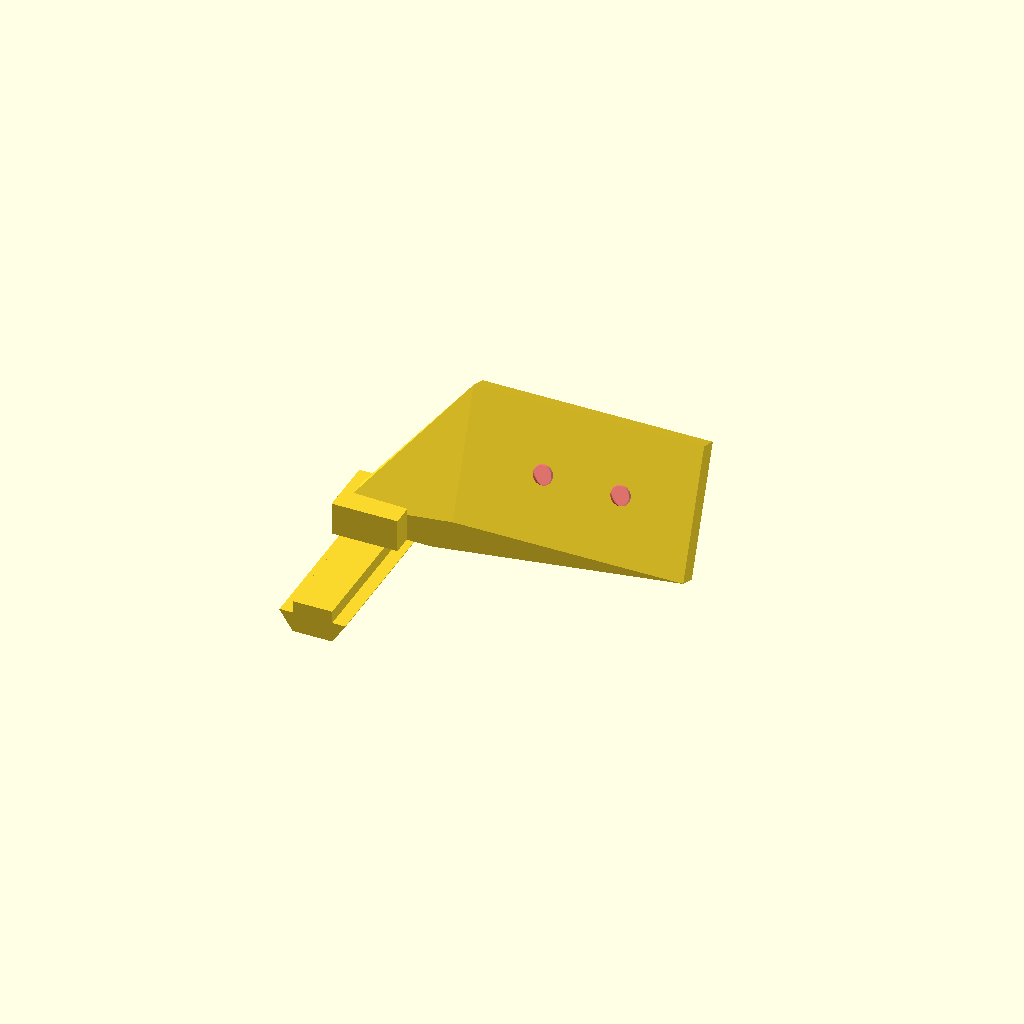
Cell 1: the model at its default parameters.
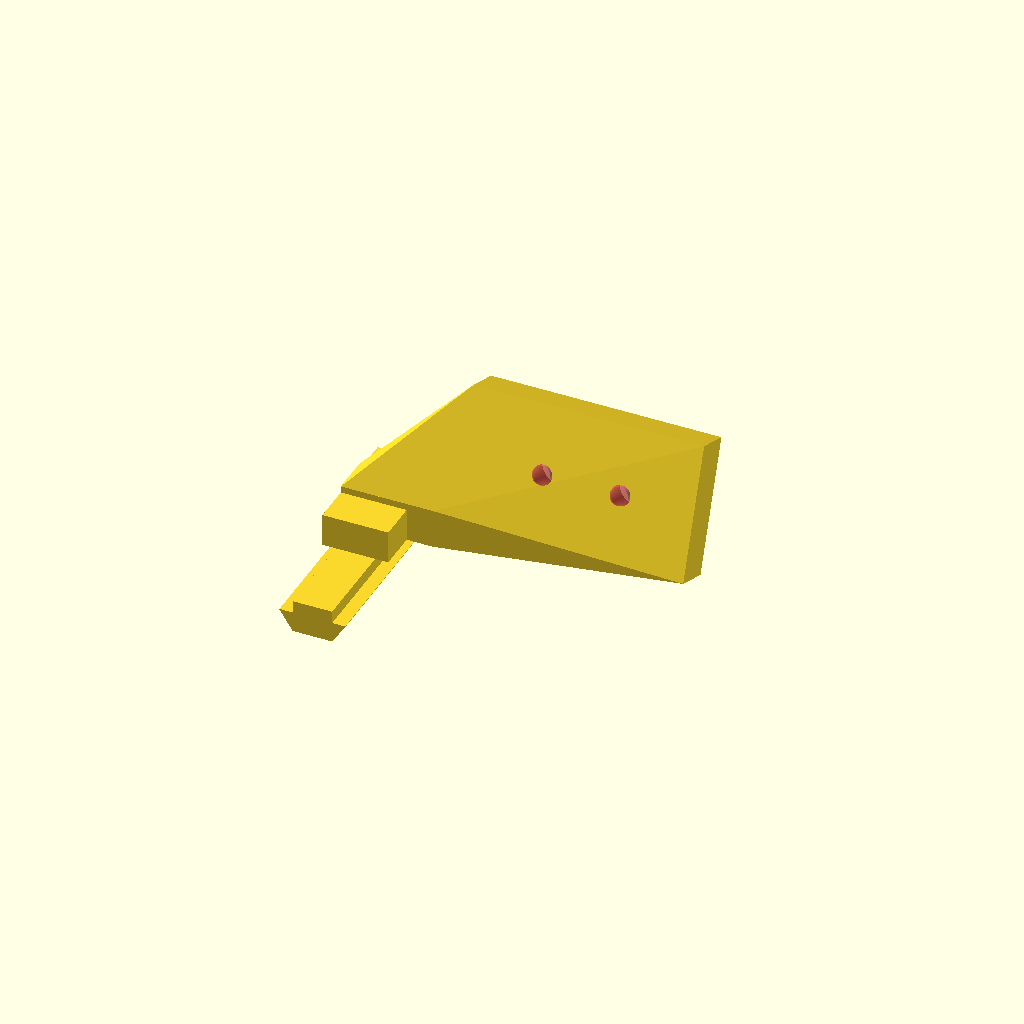
Cell 2: the same model with WallThickness = 6.
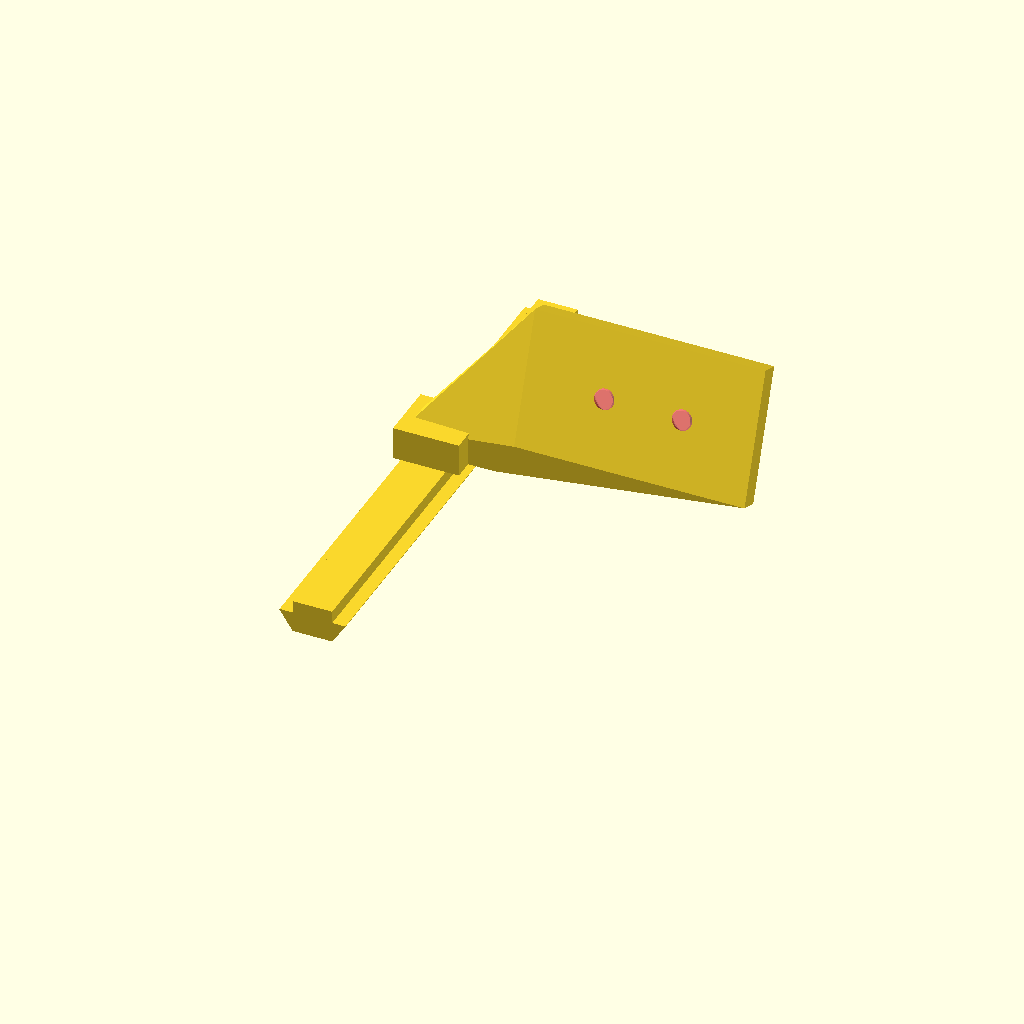
Cell 3: the same model with grip_y = 80.
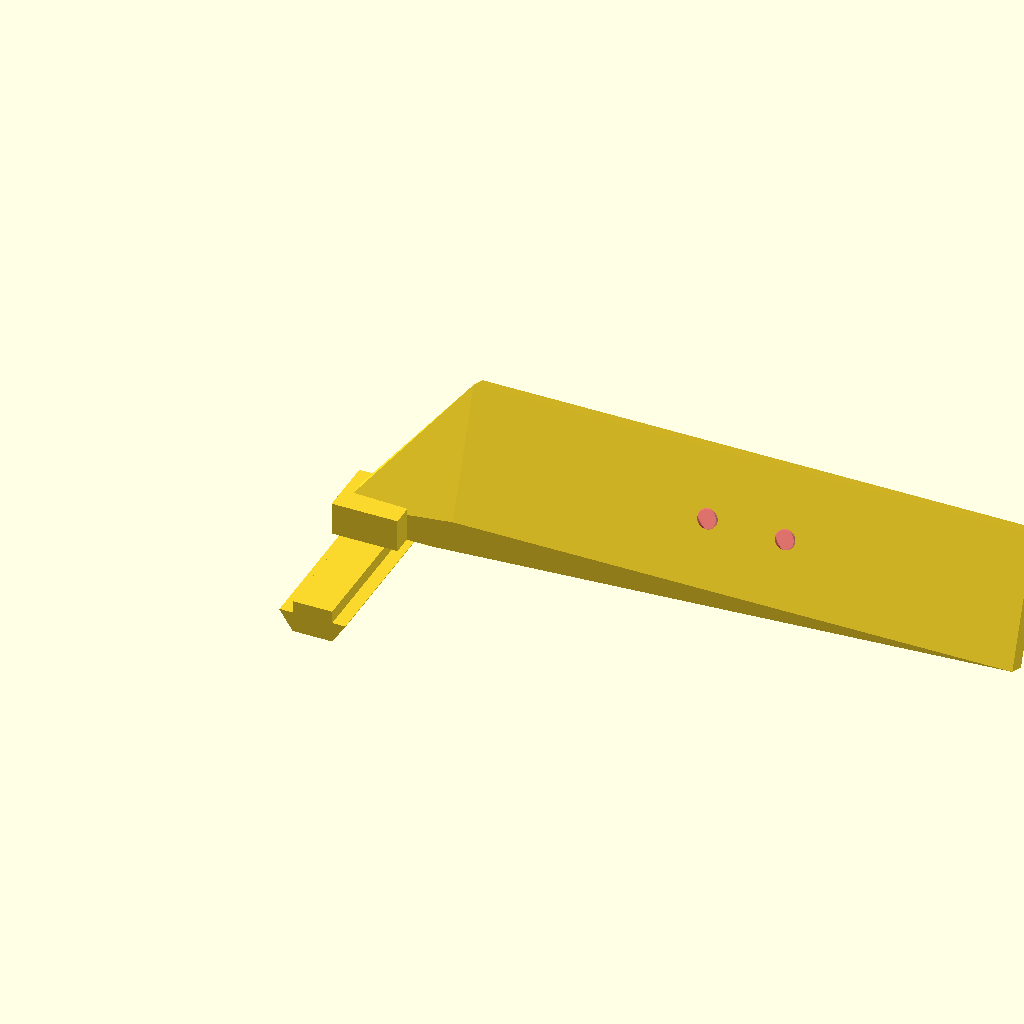
Cell 4: the same model with cam_holder_x = 100.
All cells are drawn from one camera (rotation 55°, 0°, 25°, orthographic, colour scheme Cornfield), so only the parameter changes between them.
The OpenSCAD source (support_camera.scad):

WallThickness = 3;
grip_x=14;
//grip_y=40;
grip_y=40;
grip_z=40;
cam_holder_x=50;
cam_holder_z=20;
entraxe=11.8;

/*
union() {
  difference(){
    cube([grip_x, grip_y, grip_z]);
    translate([WallThickness,0,0])
      cube([grip_x-WallThickness*2, grip_y, grip_z-WallThickness]);
    translate([grip_x-WallThickness,0,0])
      cube([grip_x-WallThickness*2, grip_y, grip_z-WallThickness*2]);
  }
  translate([grip_x-WallThickness*2,0,grip_z-WallThickness*3])
    cube([WallThickness*2, grip_y, WallThickness]);
}

hull() {
  cube([1, grip_y, grip_z]);
  
  translate([grip_x-WallThickness*2,0,grip_z-WallThickness*3])    
  cube([45, 45, WallThickness]);
}
*/
union() {
  hull() {
    cube([6, grip_y, 0.1]);
    translate([-2, 0, 3])
      cube([10, grip_y, 0.1]);
  }
  translate([0, 0, 3])
    cube([6, grip_y, 2]);
  //renfort
  translate([-2, grip_y/2-WallThickness, 5])
    cube([10, WallThickness*3, 5]);
  
  translate([-2, grip_y/2, 5])
    cube([grip_x, WallThickness, WallThickness]);

  difference() {
    hull() {
      translate([-2, grip_y/2, 5])
        cube([grip_x, WallThickness, WallThickness]);

      translate([15, grip_y/2, 10])
        rotate([-20, 0, 0])
            cube([cam_holder_x-15, WallThickness, cam_holder_z]);
    }


    translate([-2, grip_y/2, 10])
      rotate([-20, 0, 0]) {
      #translate([cam_holder_x/2-entraxe/2+10, WallThickness*1.9, cam_holder_z/2])
        rotate([90, 0, 0])
          cylinder(h=WallThickness*2, d2=2.8, d1=8, $fn=50);
      #translate([cam_holder_x/2+entraxe/2+10, WallThickness*1.9, cam_holder_z/2])
        rotate([90, 0, 0])
          cylinder(h=WallThickness*2, d2=2.8, d1=8, $fn=50);
    }
  }
}
Customizer parameters (derived from the source; name, type, default, range or options):
WallThickness: number, default 3
grip_x: number, default 14
grip_y: number, default 40
grip_z: number, default 40
cam_holder_x: number, default 50
cam_holder_z: number, default 20
entraxe: number, default 11.8
